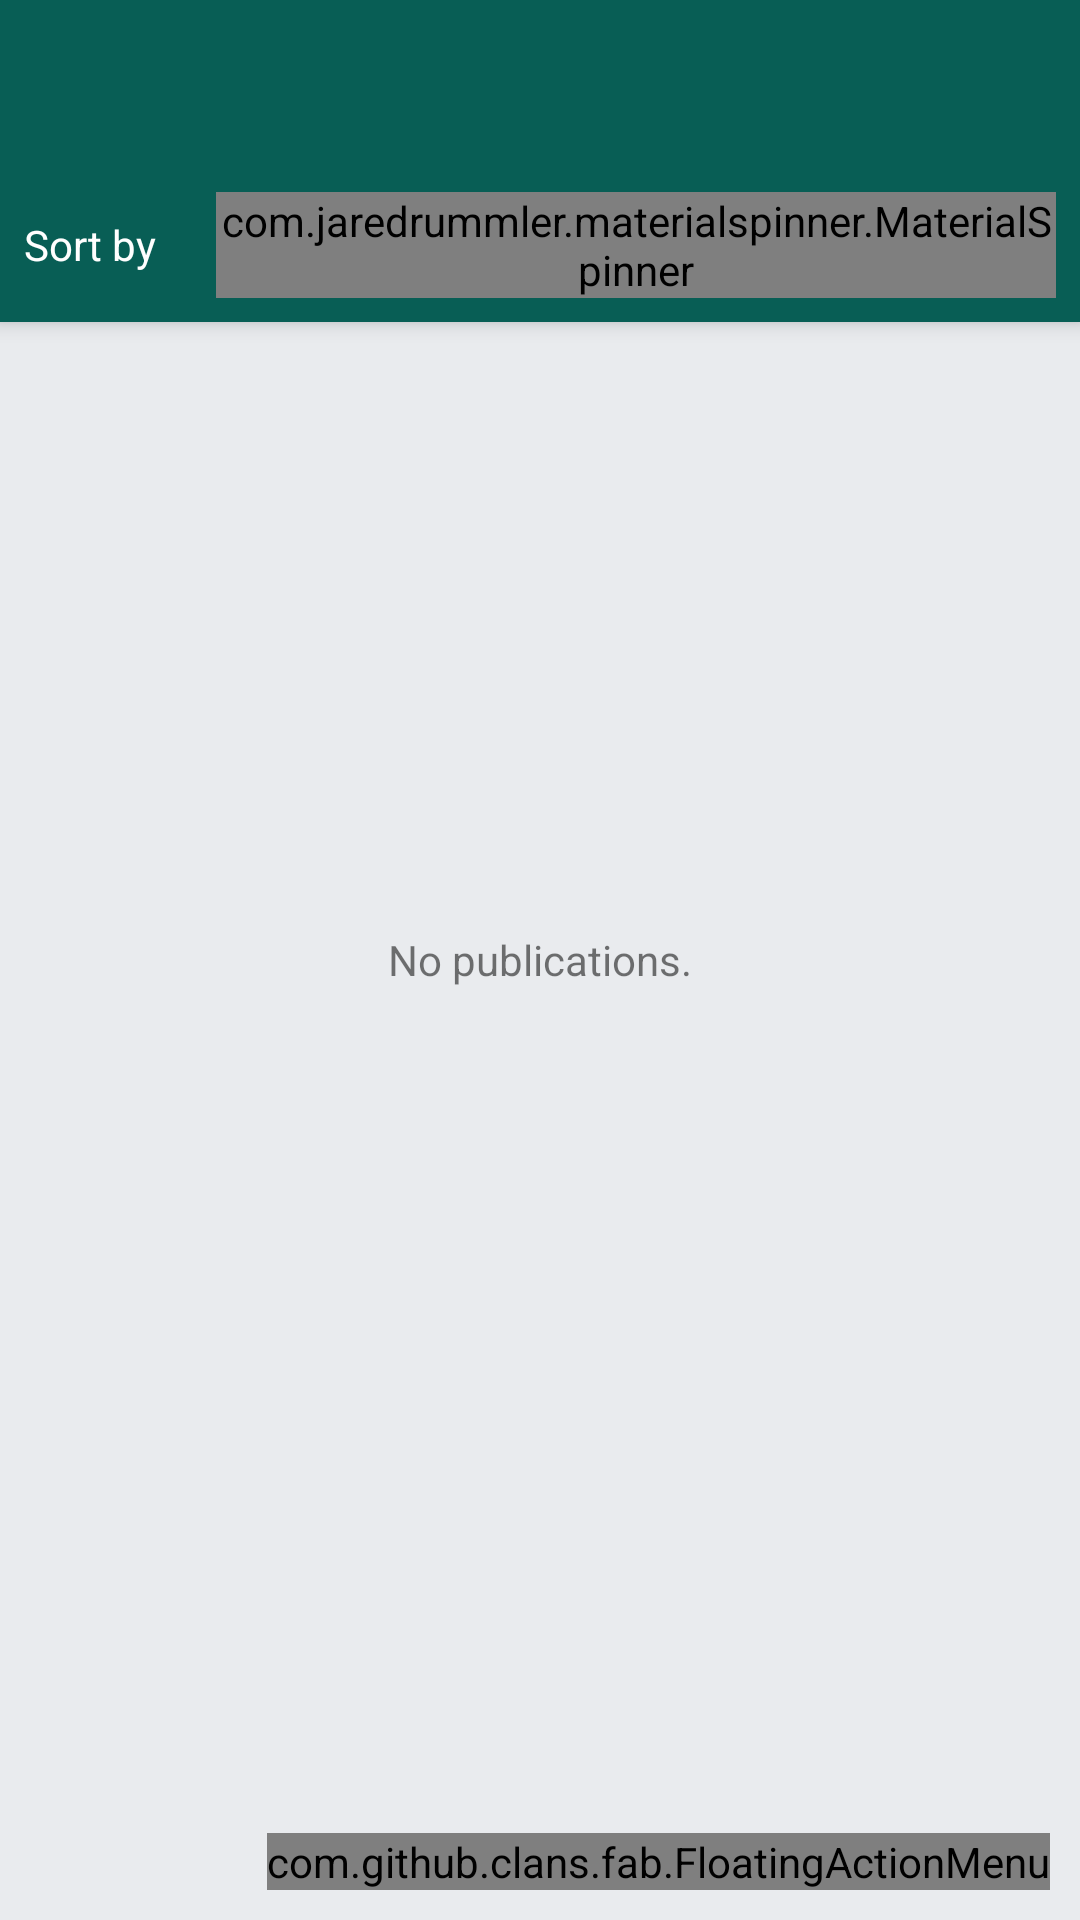

The Android layout XML behind this screen, and the referenced resources:
<!-- AndroidManifest.xml: application theme AppTheme -->
<!-- res/layout/advert_fragment.xml -->
<?xml version="1.0" encoding="utf-8"?>
<android.support.design.widget.CoordinatorLayout xmlns:android="http://schemas.android.com/apk/res/android"
    xmlns:fab="http://schemas.android.com/apk/res-auto"
    xmlns:app="http://schemas.android.com/apk/res-auto"
    xmlns:tools="http://schemas.android.com/tools"
    android:layout_width="match_parent"
    android:layout_height="match_parent"
    android:background="@color/colorBackground"
    tools:context="app.m26.wikidriver.activities.CategoriesActivity">


    <android.support.design.widget.AppBarLayout
            android:layout_width="match_parent"
            android:layout_height="wrap_content"
            android:id="@+id/appBarLayout">

            <android.support.v7.widget.Toolbar
                android:layout_width="match_parent"
                android:layout_height="wrap_content"
                android:id="@+id/toolbar"
                app:layout_scrollFlags="scroll"
                android:background="@color/colorPrimary"
                android:minHeight="?android:attr/actionBarSize"
                android:layout_alignParentTop="true"/>

            <LinearLayout
                android:layout_width="wrap_content"
                android:layout_height="wrap_content"
                android:orientation="horizontal"
                android:layout_alignParentStart="true"
                android:layout_below="@id/toolbar"
                android:layout_marginTop="8dp"
                android:layout_marginStart="8dp"
                android:layout_marginBottom="8dp"
                android:layout_marginEnd="8dp"
                app:layout_scrollFlags="scroll"
                android:id="@+id/sortLayout">
                <TextView
                    android:layout_width="wrap_content"
                    android:layout_height="wrap_content"
                    android:text="@string/sort_by"
                    android:textColor="@android:color/white"
                    android:textAppearance="@style/TextAppearance.AppCompat.Small"
                    android:layout_gravity="center_vertical"/>
                <com.jaredrummler.materialspinner.MaterialSpinner
                    android:layout_width="match_parent"
                    android:layout_height="wrap_content"
                    android:textColor="@android:color/black"
                    android:drawableTint="@android:color/black"
                    android:textAppearance="@style/TextAppearance.AppCompat.Medium"
                    android:id="@+id/spSort"
                    android:layout_marginStart="20dp"
                    android:layout_gravity="center_vertical"/>
            </LinearLayout>

        </android.support.design.widget.AppBarLayout>


        <android.support.v7.widget.RecyclerView
            android:layout_width="match_parent"
            android:layout_height="match_parent"
            android:paddingTop="4dp"
            android:paddingBottom="4dp"
            app:layout_behavior="@string/appbar_scrolling_view_behavior"
            android:layout_below="@id/appBarLayout"
            android:id="@+id/recyclerView"/>

    <RelativeLayout
        android:layout_width="match_parent"
        android:layout_height="match_parent">

        <TextView
            android:layout_width="wrap_content"
            android:layout_height="wrap_content"
            android:layout_centerInParent="true"
            android:id="@+id/txtNoPublications"
            android:text="@string/no_publications"/>
        <com.github.clans.fab.FloatingActionMenu
            android:id="@+id/menu"
            android:layout_width="wrap_content"
            android:layout_height="wrap_content"
            android:layout_alignParentBottom="true"
            android:layout_alignParentEnd="true"
            android:layout_marginRight="10dp"
            android:layout_marginBottom="10dp"
            android:layout_marginLeft="10dp"
            fab:menu_fab_size="normal"
            fab:menu_showShadow="true"
            fab:menu_shadowColor="#66000000"
            fab:menu_shadowRadius="2dp"
            fab:menu_shadowYOffset="1dp"
            fab:menu_colorNormal="@color/colorAccent"
            fab:menu_colorPressed="@color/colorAccent"
            fab:menu_colorRipple="#99FFFFFF"
            fab:menu_animationDelayPerItem="50"
            fab:menu_icon="@drawable/fab_add"
            fab:menu_buttonSpacing="0dp"
            fab:menu_labels_margin="0dp"
            fab:menu_labels_showAnimation="@anim/fab_slide_in_from_right"
            fab:menu_labels_hideAnimation="@anim/fab_slide_out_to_right"
            fab:menu_labels_paddingTop="4dp"
            fab:menu_labels_paddingRight="8dp"
            fab:menu_labels_paddingBottom="4dp"
            fab:menu_labels_paddingLeft="8dp"
            fab:menu_labels_padding="8dp"
            fab:menu_labels_textColor="#FFFFFF"
            fab:menu_labels_textSize="14sp"
            fab:menu_labels_cornerRadius="3dp"
            fab:menu_labels_colorNormal="#333333"
            fab:menu_labels_colorPressed="#444444"
            fab:menu_labels_colorRipple="#66FFFFFF"
            fab:menu_labels_showShadow="true"
            fab:menu_labels_singleLine="false"
            fab:menu_labels_ellipsize="none"
            fab:menu_labels_maxLines="-1"
            fab:menu_labels_position="left"
            fab:menu_openDirection="up"
            fab:menu_backgroundColor="@android:color/transparent">

            <com.github.clans.fab.FloatingActionButton
                android:id="@+id/menu_sale"
                android:layout_width="wrap_content"
                android:layout_height="wrap_content"
                fab:fab_size="mini"
                fab:fab_shadowColor="@android:color/transparent"
                android:visibility="invisible"
                fab:fab_label="@string/sale_rent"
                fab:fab_colorNormal="@android:color/transparent"
                fab:fab_colorPressed="@android:color/transparent"
                fab:fab_colorRipple="@android:color/transparent"/>

            <com.github.clans.fab.FloatingActionButton
                android:id="@+id/menu_mechanical"
                android:layout_width="wrap_content"
                android:layout_height="wrap_content"
                fab:fab_size="mini"
                fab:fab_shadowColor="@android:color/transparent"
                android:visibility="invisible"
                fab:fab_label="@string/mechanical_bodywork"
                fab:fab_colorNormal="@android:color/transparent"
                fab:fab_colorPressed="@android:color/transparent"
                fab:fab_colorRipple="@android:color/transparent"/>

            <com.github.clans.fab.FloatingActionButton
                android:id="@+id/menu_course"
                android:layout_width="wrap_content"
                android:layout_height="wrap_content"
                fab:fab_size="mini"
                fab:fab_shadowColor="@android:color/transparent"
                android:visibility="invisible"
                fab:fab_label="@string/course_driver"
                fab:fab_colorNormal="@android:color/transparent"
                fab:fab_colorPressed="@android:color/transparent"
                fab:fab_colorRipple="@android:color/transparent"/>

            <com.github.clans.fab.FloatingActionButton
                android:id="@+id/menu_other"
                android:layout_width="wrap_content"
                android:layout_height="wrap_content"
                fab:fab_size="mini"
                fab:fab_shadowColor="@android:color/transparent"
                android:visibility="invisible"
                fab:fab_label="@string/other"
                fab:fab_colorNormal="@android:color/transparent"
                fab:fab_colorPressed="@android:color/transparent"
                fab:fab_colorRipple="@android:color/transparent"/>

        </com.github.clans.fab.FloatingActionMenu>
    </RelativeLayout>
</android.support.design.widget.CoordinatorLayout>
<!-- resources referenced by this layout -->
<resources>
  <color name="colorAccent">#2dc450</color>
  <color name="colorBackground">#E9EBEE</color>
  <color name="colorPrimary">#085E55</color>
  <string name="course_driver">Course / Driver</string>
  <string name="mechanical_bodywork">Mechanical / Bodywork</string>
  <string name="no_publications">No publications.</string>
  <string name="other">Other</string>
  <string name="sale_rent">Sale / Rent</string>
  <string name="sort_by">Sort by</string>
  <style name="AppTheme" parent="Theme.AppCompat.Light.NoActionBar">
          
          <item name="colorPrimary">@color/colorPrimary</item>
          <item name="colorPrimaryDark">@color/colorPrimaryDark</item>
          <item name="colorAccent">@color/colorAccent</item>
          <item name="android:colorBackground">@android:color/white</item>
          <item name="android:textColorSecondary">@android:color/white</item>
      </style>
  <color name="colorPrimaryDark">#022824</color>
</resources>
